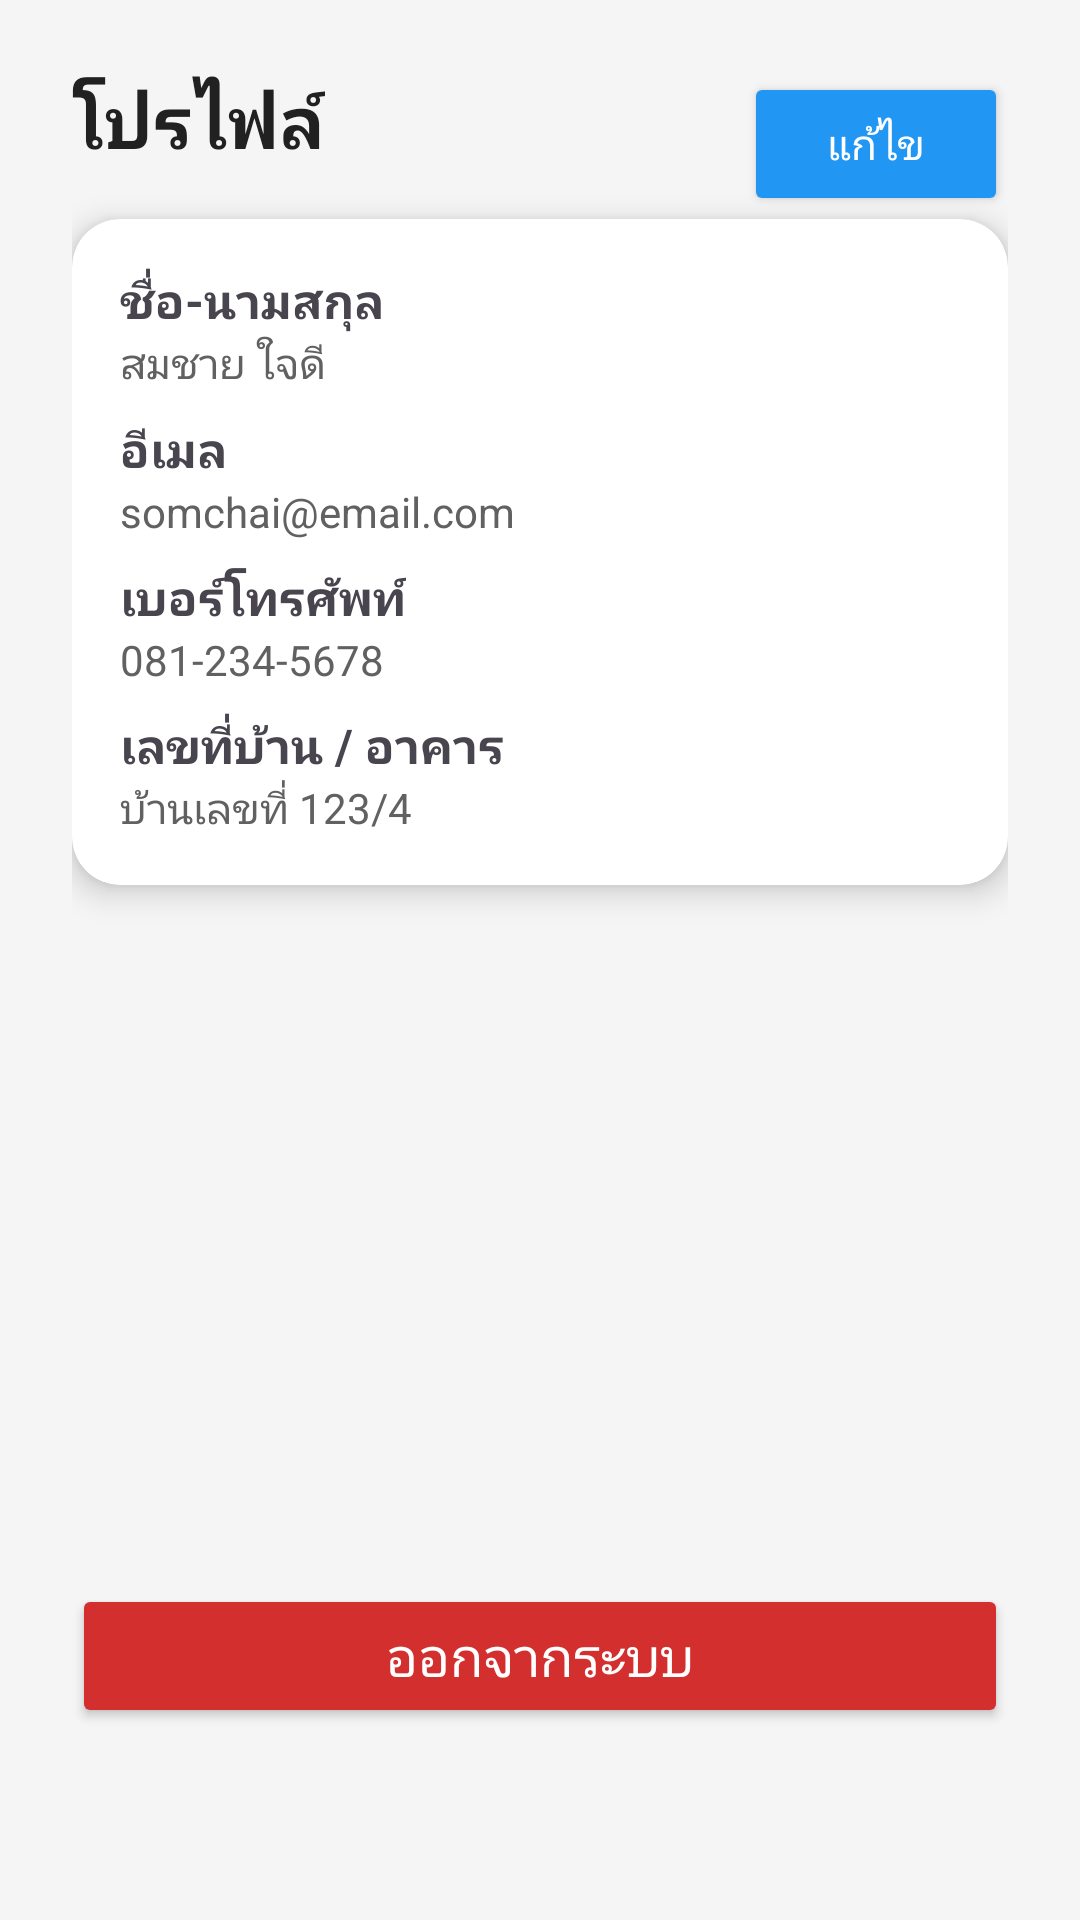

The Android layout XML behind this screen, and the referenced resources:
<!-- AndroidManifest.xml: application theme Theme.VillagerMockUp3 -->
<!-- res/layout/fragment_profile.xml -->
<?xml version="1.0" encoding="utf-8"?>
<androidx.constraintlayout.widget.ConstraintLayout
    xmlns:android="http://schemas.android.com/apk/res/android"
    xmlns:app="http://schemas.android.com/apk/res-auto"
    xmlns:tools="http://schemas.android.com/tools"
    android:layout_width="match_parent"
    android:layout_height="match_parent"
    android:padding="24dp"
    android:background="#F5F5F5">

    
    <TextView
        android:id="@+id/tvProfileTitle"
        android:layout_width="wrap_content"
        android:layout_height="wrap_content"
        android:text="โปรไฟล์"
        android:textSize="24sp"
        android:textStyle="bold"
        android:textColor="#212121"
        app:layout_constraintTop_toTopOf="parent"
        app:layout_constraintStart_toStartOf="parent"/>

    
    <Button
        android:id="@+id/btnEditProfile"
        android:layout_width="wrap_content"
        android:layout_height="wrap_content"
        android:text="แก้ไข"
        android:backgroundTint="#2196F3"
        android:textColor="@android:color/white"
        app:layout_constraintTop_toTopOf="parent"
        app:layout_constraintEnd_toEndOf="parent"/>

    
    <androidx.cardview.widget.CardView
        android:layout_width="match_parent"
        android:layout_height="wrap_content"
        android:layout_marginTop="16dp"
        app:cardCornerRadius="16dp"
        app:cardElevation="6dp"
        app:layout_constraintTop_toBottomOf="@id/tvProfileTitle"
        app:layout_constraintStart_toStartOf="parent"
        app:layout_constraintEnd_toEndOf="parent">

        <LinearLayout
            android:layout_width="match_parent"
            android:layout_height="match_parent"
            android:orientation="vertical"
            android:padding="16dp">

            
            <TextView
                android:layout_width="wrap_content"
                android:layout_height="wrap_content"
                android:text="ชื่อ-นามสกุล"
                android:textSize="16sp"
                android:textStyle="bold" />

            <TextView
                android:id="@+id/tvFullName"
                android:layout_width="wrap_content"
                android:layout_height="wrap_content"
                android:layout_marginBottom="8dp"
                android:text="สมชาย ใจดี"
                android:textColor="#616161"
                android:textSize="14sp" />

            
            <TextView
                android:layout_width="wrap_content"
                android:layout_height="wrap_content"
                android:text="อีเมล"
                android:textSize="16sp"
                android:textStyle="bold" />

            <TextView
                android:id="@+id/tvEmail"
                android:layout_width="wrap_content"
                android:layout_height="wrap_content"
                android:layout_marginBottom="8dp"
                android:text="somchai@email.com"
                android:textColor="#616161"
                android:textSize="14sp" />

            
            <TextView
                android:layout_width="wrap_content"
                android:layout_height="wrap_content"
                android:text="เบอร์โทรศัพท์"
                android:textSize="16sp"
                android:textStyle="bold" />

            <TextView
                android:id="@+id/tvPhone"
                android:layout_width="wrap_content"
                android:layout_height="wrap_content"
                android:layout_marginBottom="8dp"
                android:text="081-234-5678"
                android:textColor="#616161"
                android:textSize="14sp" />

            
            <TextView
                android:layout_width="wrap_content"
                android:layout_height="wrap_content"
                android:text="เลขที่บ้าน / อาคาร "
                android:textSize="16sp"
                android:textStyle="bold" />

            <TextView
                android:id="@+id/tvHouseNumber"
                android:layout_width="wrap_content"
                android:layout_height="wrap_content"
                android:text="บ้านเลขที่ 123/4"
                android:textColor="#616161"
                android:textSize="14sp" />
        </LinearLayout>
    </androidx.cardview.widget.CardView>

    
    <Button
        android:id="@+id/btnLogout"
        android:layout_width="match_parent"
        android:layout_height="wrap_content"
        android:layout_marginBottom="40dp"
        android:backgroundTint="#D32F2F"
        android:text="ออกจากระบบ"
        android:textColor="@android:color/white"
        android:textSize="18sp"
        app:layout_constraintBottom_toBottomOf="parent"
        tools:layout_editor_absoluteX="24dp" />
</androidx.constraintlayout.widget.ConstraintLayout>
<!-- resources referenced by this layout -->
<resources>
  <style name="Theme.VillagerMockUp3" parent="Base.Theme.VillagerMockUp3" />
  <style name="Base.Theme.VillagerMockUp3" parent="Theme.Material3.DayNight.NoActionBar">
          
          
      </style>
</resources>
